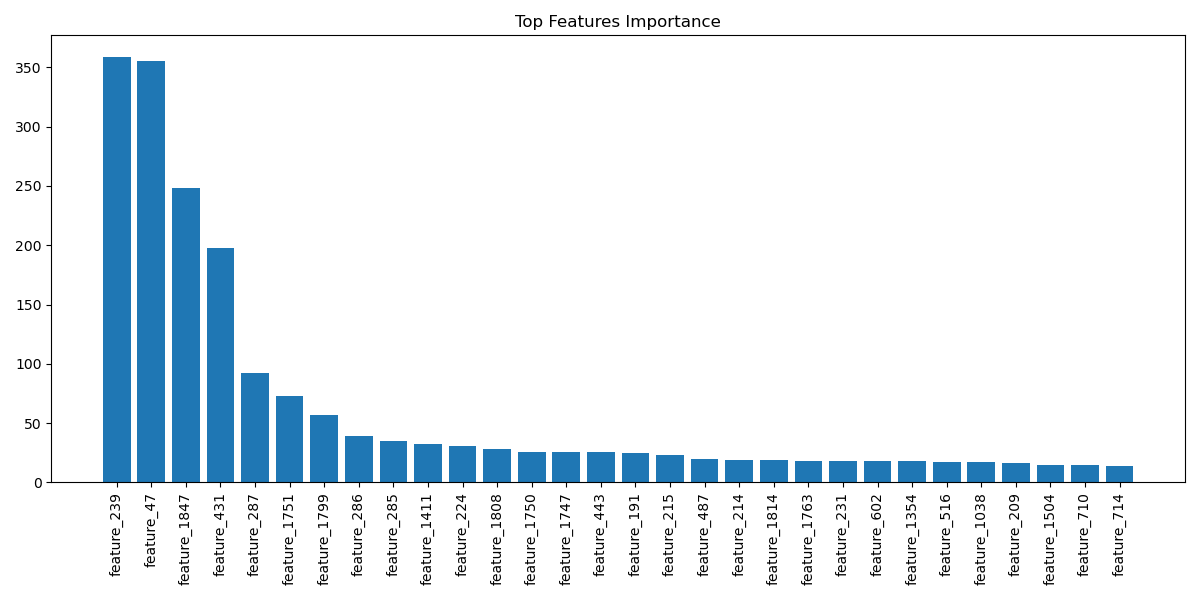

The data file committed next to this chart (first rows):
feature, importance
feature_239, 359
feature_47, 355
feature_1847, 248
feature_431, 198
feature_287, 92
feature_1751, 73
feature_1799, 57
feature_286, 39
feature_285, 35
feature_1411, 32
feature_224, 31
feature_1808, 28
feature_1750, 26
feature_1747, 26
feature_443, 26
feature_191, 25
feature_215, 23
feature_487, 20
feature_214, 19
feature_1814, 19
feature_1763, 18
feature_231, 18
feature_602, 18
feature_1354, 18
feature_516, 17
feature_1038, 17
feature_209, 16
feature_1504, 15
feature_710, 15
feature_714, 14
feature_544, 14
feature_502, 14
feature_609, 14
feature_1417, 14
feature_1302, 14
feature_199, 13
feature_1085, 13
feature_1063, 13
feature_486, 12
feature_1438, 12
feature_792, 12
feature_684, 12
feature_1307, 11
feature_1786, 11
feature_1434, 11
feature_828, 11
feature_561, 11
feature_785, 11
feature_1449, 11
feature_210, 10
feature_450, 10
feature_1703, 10
feature_616, 10
feature_263, 10
feature_1557, 10
feature_1145, 10
feature_998, 10
feature_628, 9
feature_1486, 9
feature_206, 9
... 1,788 more rows
